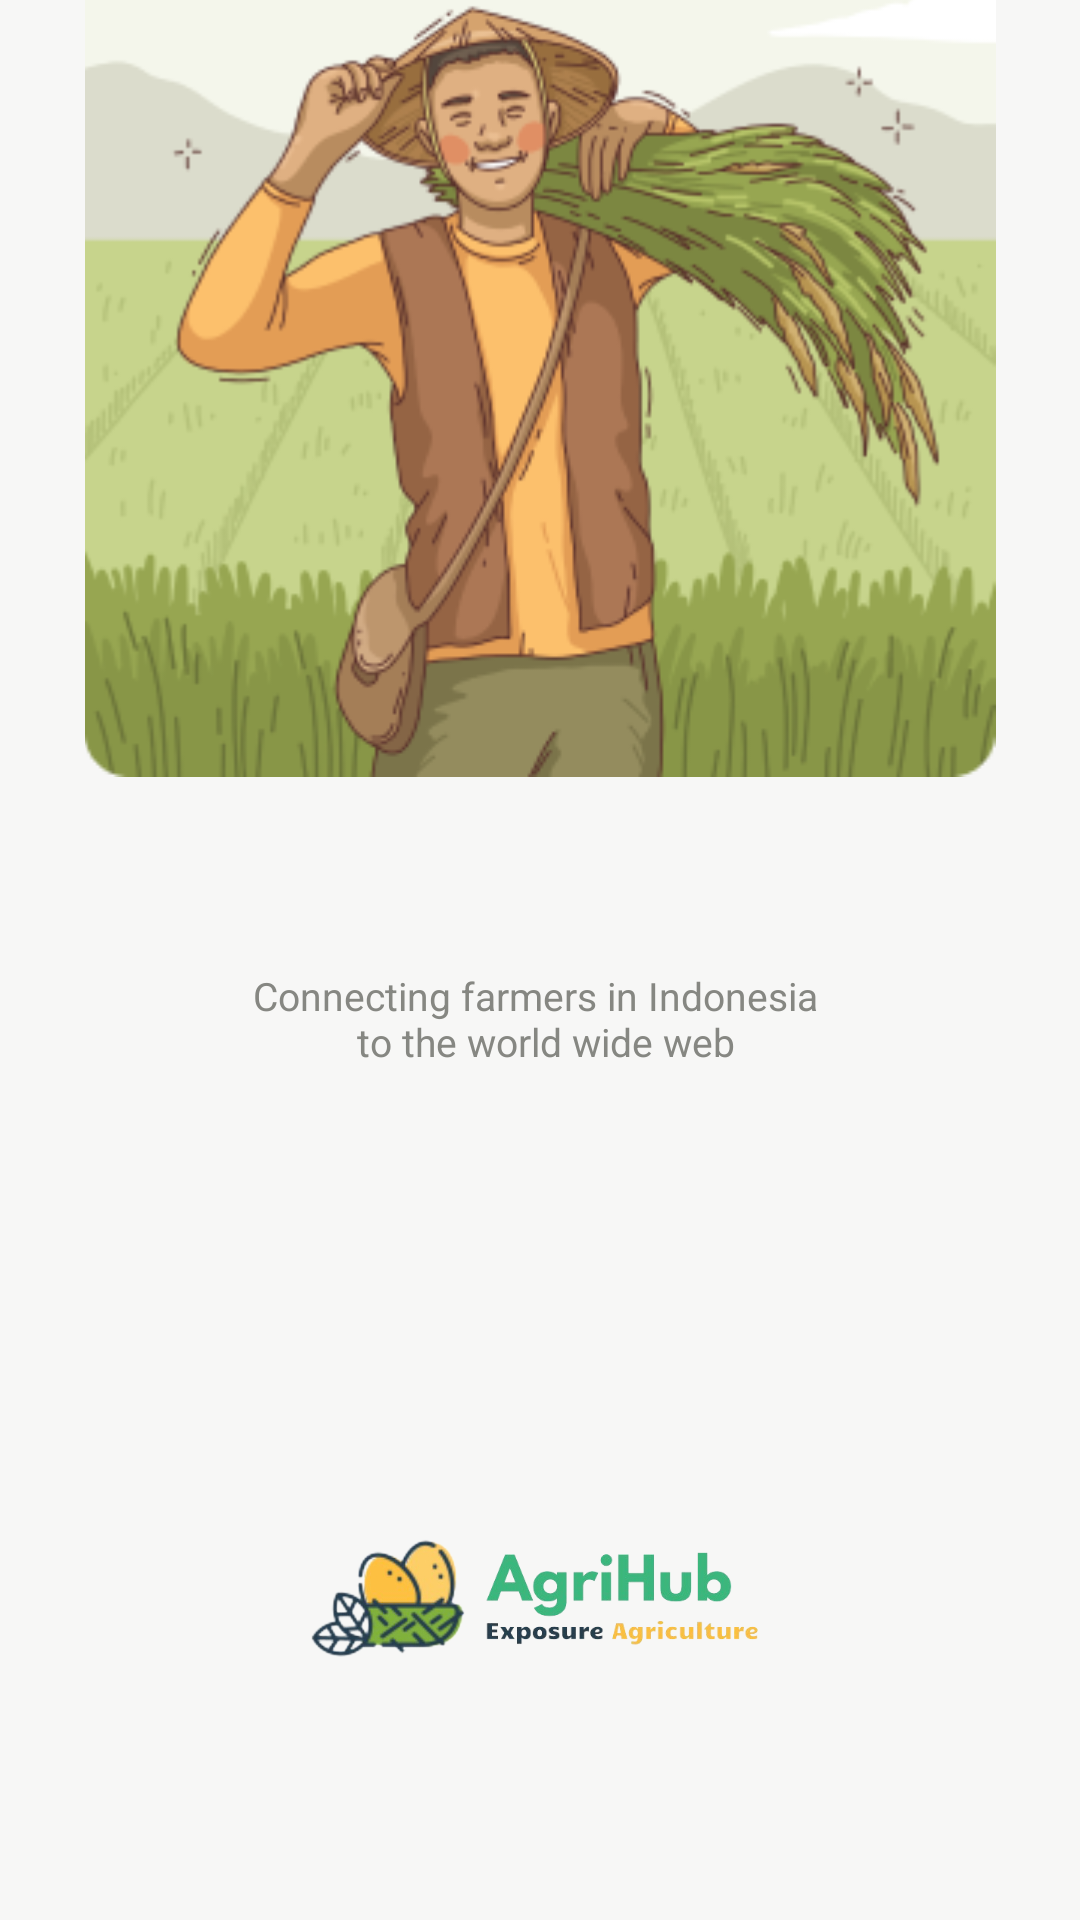

Reconstruct the res/layout file that produces this screen, plus the resources it refers to.
<!-- AndroidManifest.xml: application theme Theme.Agrihubandro -->
<!-- res/layout/activity_splash_screen.xml -->
<?xml version="1.0" encoding="utf-8"?>
<androidx.constraintlayout.widget.ConstraintLayout xmlns:android="http://schemas.android.com/apk/res/android"
    xmlns:app="http://schemas.android.com/apk/res-auto"
    xmlns:tools="http://schemas.android.com/tools"
    android:layout_width="match_parent"
    android:layout_height="match_parent"
    tools:context=".SplashScreenActivity">

    <ImageView
        android:id="@+id/imageView"
        android:layout_width="wrap_content"
        android:layout_height="wrap_content"
        android:layout_marginBottom="64dp"
        android:src="@drawable/ic_logo_splash_banner"
        app:layout_constraintBottom_toTopOf="@+id/textView"
        app:layout_constraintEnd_toEndOf="parent"
        app:layout_constraintStart_toStartOf="parent" />

    <TextView
        android:id="@+id/textView"
        android:layout_width="wrap_content"
        android:layout_height="wrap_content"
        android:layout_marginStart="32dp"
        android:layout_marginEnd="32dp"
        android:layout_marginBottom="150dp"
        android:text="@string/splash_text"
        android:textAlignment="center"
        android:textSize="13dp"
        app:layout_constraintBottom_toTopOf="@+id/imageView2"
        app:layout_constraintEnd_toEndOf="parent"
        app:layout_constraintStart_toStartOf="parent" />

    <ImageView
        android:id="@+id/imageView2"
        android:layout_width="wrap_content"
        android:layout_height="wrap_content"
        android:layout_marginBottom="82dp"
        android:adjustViewBounds="true"
        android:maxWidth="170dp"
        android:maxHeight="100dp"
        android:scaleType="fitCenter"
        android:src="@drawable/ic_logo_agrihub"
        app:layout_constraintBottom_toBottomOf="parent"
        app:layout_constraintEnd_toEndOf="parent"
        app:layout_constraintStart_toStartOf="parent" />

</androidx.constraintlayout.widget.ConstraintLayout>
<!-- resources referenced by this layout -->
<resources>
  <!-- drawable ic_logo_agrihub: png bitmap (drawable, 138184 bytes) -->
  <!-- drawable ic_logo_splash_banner: png bitmap (drawable, 74127 bytes) -->
  <string name="splash_text">Connecting farmers in Indonesia \n to the world wide web</string>
  <style name="Theme.Agrihubandro" parent="Base.Theme.Agrihubandro" />
  <style name="Base.Theme.Agrihubandro" parent="Theme.Material3.Light.NoActionBar">
          
          <item name="colorPrimary">#FFFFFF</item>
          <item name="colorOnPrimary">#3BB77E</item> 
  
          
          <item name="android:colorBackground">#E9E9E9</item>
          <item name="android:textColor">#868782</item>
          <item name="android:windowBackground">#F7F7F6</item>
  
      </style>
</resources>
